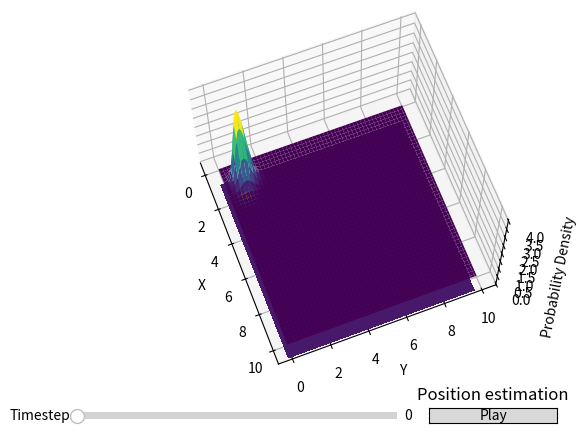

Python code for this plot:
import math
import time
import numpy as np
import matplotlib.pyplot as plt
from matplotlib import cm
from mpl_toolkits.mplot3d import Axes3D
from matplotlib.widgets import Slider, Button
class Robot_state_estimator:

    def __init__(self, Ks,Q, R, mean_init, cov_init):
        self.Ks = Ks
        self.Q = Q
        self.R = R
        self.mean_state = mean_init
        self.cov_state = cov_init

    # Pre parse the measurement to get the right format
    def compute_robot_state(self, x, y, theta, vr, vl, camera_meas,Ts, plot=None):
        mean_state_prev = self.mean_state
        cov_state_prev = self.cov_state
        if camera_meas:
            measurement = np.array([[x],[y],[theta],[vr],[vl]])
        else:
            measurement = np.array([[vr],[vl]])
        self.kalman_filter(measurement,camera_meas,Ts)

        if plot != None:
            self.plot_state(**plot,title="Position estimation before and after kalman filter",mu=[mean_state_prev[:2],self.mean_state[:2]],
                Sigma=[np.array([i[:2] for i in cov_state_prev[:2]]),np.array([i[:2] for i in self.cov_state[:2]])])
        return self.mean_state.T[0][:2]

    def __str__(self): 
        return """
== Robot estimator states ==
Mean_state:
{mean_state}

Cov_state:
{cov_state}
====
        """.format(mean_state=np.array2string(self.mean_state),cov_state=np.array2string(self.cov_state))

    # All the math implementation of the extented kalman filter
    def kalman_filter(self,measurement,camera_meas,Ts):

        if camera_meas:
            R = self.R
        else:
            R = np.array(self.R)[[3,4],:][:,[3,4]]
        G = self.compute_jacobian_motion(self.mean_state,Ts)
        mean_state_a_priori = self.motion_model(self.mean_state, Ts)
        cov_state_a_priori = G @ self.cov_state @ G.T + self.Q
        H = self.compute_jacobian_measurement(mean_state_a_priori,camera_meas,Ts)
        i = measurement - self.measurement_model(mean_state_a_priori,camera_meas)
        s = H @ cov_state_a_priori @ H.T + R
        k = cov_state_a_priori @ H.T @ np.linalg.inv(s)

        self.mean_state = mean_state_a_priori + k @ i
        self.cov_state = cov_state_a_priori - k @ H @ cov_state_a_priori
    
    
    
    def get_position_angle_mean_cov(self):
        return (self.mean_state[:2], self.mean_state[2], np.array([i[:2] for i in self.cov_state[:2]]), self.cov_state[2][2])
    
    
    # 3d plot of the gaussian distribution
    def plot_state_position(self,**kargs):
        self.plot_state(**kargs,title="Position estimation",mu=[self.mean_state[:2]],Sigma=[np.array([i[:2] for i in self.cov_state[:2]])])

    def plot_state(self,N,x_min,x_max,y_min,y_max, title,mu, Sigma):
        X = np.linspace(x_min, x_max, N)
        Y = np.linspace(y_min, y_max, N)
        X, Y = np.meshgrid(X, Y)

        # Pack X and Y into a single 3-dimensional array
        pos = np.empty(X.shape + (2,))
        pos[:, :, 0] = X
        pos[:, :, 1] = Y

        Z = []

        for i in range(len(mu)):
            Z.append( self.multivariate_gaussian(pos, mu[i].T, Sigma[i]))

    
        # Plot
        fig = plt.figure()
        ax = fig.add_subplot(projection='3d')

        axslider = plt.axes([0.1, 0.02, 0.5, 0.03])
        axplay = plt.axes([0.65, 0.02, 0.2, 0.03])
        index_slider = Slider(
            axslider, "Timestep", 0, len(Z)-1,
            valinit=0, valstep=1
        )
        bplay = Button(axplay, 'Play')
        def make_plot(Z):
        
            ax.plot_surface(X, Y, Z, cmap="viridis", linewidth=0)
            ax.contourf(X, Y, Z, zdir='z',offset=-1, cmap=cm.get_cmap("viridis"))
            ax.set_xlabel('X')
            ax.set_ylabel('Y')
            ax.set_zlabel('Probability Density')
            # ax.set_zlim(-0.15,0.2)
            # ax.set_zticks(np.linspace(0,0.2,5))
        make_plot(Z[index_slider.val])
 
        ax.view_init(67, -21)
        plt.title(title)
        def play(val):
            for i in range(len(Z)):
                ax.clear()
                make_plot(Z[i])
                index_slider.set_val(i)
                fig.canvas.draw()
                plt.pause(0.2)
              

        def update(val):
            ax.clear()
            make_plot(Z[index_slider.val])
            fig.canvas.draw_idle()
        index_slider.on_changed(update)
        bplay.on_clicked(play)
        plt.show()

    def multivariate_gaussian(self,pos, mu, Sigma):
        """Return the multivariate Gaussian distribution on array pos."""

        n = mu.shape[0]
        Sigma_det = np.linalg.det(Sigma)
        Sigma_inv = np.linalg.inv(Sigma)
        N = np.sqrt((2*np.pi)**n * Sigma_det)
        # This einsum call calculates (x-mu)T.Sigma-1.(x-mu) in a vectorized
        # way across all the input variables.
        fac = np.einsum('...k,kl,...l->...', pos-mu, Sigma_inv, pos-mu)

        return np.exp(-fac / 2) / N
    def get_states(self,mean_state):
        return tuple( mean_state[i][0] for i in range(len(mean_state)))
    
    
    # Here is defined the motion model and jacobian model
    def motion_model(self,mean_state, Ts):
        (x,y,theta,vr,vl) = self.get_states(mean_state)
        return np.array([
            [x + (vr+vl)/2 * math.cos(theta)* Ts],
            [y - (vr+vl)/2 * math.sin(theta)* Ts],
            [theta + self.Ks * (vr - vl) * Ts],
            [vr],
            [vl],
        ])
    def compute_jacobian_motion(self, mean_state, Ts):
        (x,y,theta,vr,vl) = self.get_states(mean_state)
        return np.array([
                [1,0,(vr+vl)/2*(-math.sin(theta)*Ts),math.cos(theta)/2*Ts,math.cos(theta)/2*Ts],
                [0,1,(vr+vl)/2*(math.cos(theta)*Ts),math.sin(theta)/2*Ts,math.sin(theta)/2*Ts],
                [0,0,1,self.Ks * Ts,-self.Ks * Ts],
                [0,0,0,1,0],
                [0,0,0,0,1],
     
                ])
    # Here is defined the measurement model and jacobian model
    def measurement_model(self, mean_state,camera_meas):
        (x,y,theta,vr,vl) = self.get_states(mean_state)
        if camera_meas:
            return np.array([
                [x],
                [y],
                [theta],
                [vr],
                [vl],
            ])
        else:
            return np.array([
                [vr],
                [vl],
            ])
    def compute_jacobian_measurement(self, mean_state,camera_meas, Ts):
        (x,y,theta,vr,vl) = self.get_states(mean_state)
        if camera_meas:
            return np.array([
                    [1,0,0,0,0],
                    [0,1,0,0,0],
                    [0,0,1,0,0],
                    [0,0,0,1,0],
                    [0,0,0,0,1],
                    ])
        else:
            return np.array([
                    [0,0,0,1,0],
                    [0,0,0,0,1],
                    ])


# Test function to test the module.
def test():
    Ks=1
    Q = np.array([
                [0.04,0,0,0,0],
                [0,0.04,0,0,0],
                [0,0,0.004,0,0],
                [0,0,0,6.153,0],
                [0,0,0,0,6.153],
                ])
    R = np.array([
                [0.25,0,0,0,0],
                [0,0.25,0,0,0],
                [0,0,0.025,0,0],
                [0,0,0,6.153,0],
                [0,0,0,0,6.153],
                ])
    mean_init = np.array([[1], [1], [0], [0], [0]])
    cov_init = np.array([
                [0.1,0,0,0,0],
                [0,0.1,0,0,0],
                [0,0,0.03,0,0],
                [0,0,0,0.001,0],
                [0,0,0,0,0.001],
                ])
    robot_estimator = Robot_state_estimator(Ks,Q,R,mean_init,cov_init)
    print(robot_estimator)

    plot_params = {
        'N':100,
        'x_min':0,
        'x_max':10,
        'y_min':0,
        'y_max':10,
    }
    mean_state = []
    cov_state = []
    (mean,angle,cov, cov_angle) = robot_estimator.get_position_angle_mean_cov()

    mean_state.append(mean)
    cov_state.append(cov)
    for i in range(10):
        robot_estimator.compute_robot_state(
                5+np.random.uniform(-2,2),
                5+np.random.uniform(-2,2),
                0,
                np.random.uniform(-2,2),
                np.random.uniform(-2,2), True, 1)
        (mean,angle,cov, cov_angle) = robot_estimator.get_position_angle_mean_cov()
        print(robot_estimator)
        mean_state.append(mean)
        cov_state.append(cov)

    robot_estimator.plot_state(**plot_params,title="Position estimation",mu=np.array(mean_state),Sigma=np.array(cov_state)) 

    
    
if __name__ == "__main__":
    test()
    print("Everything passed")